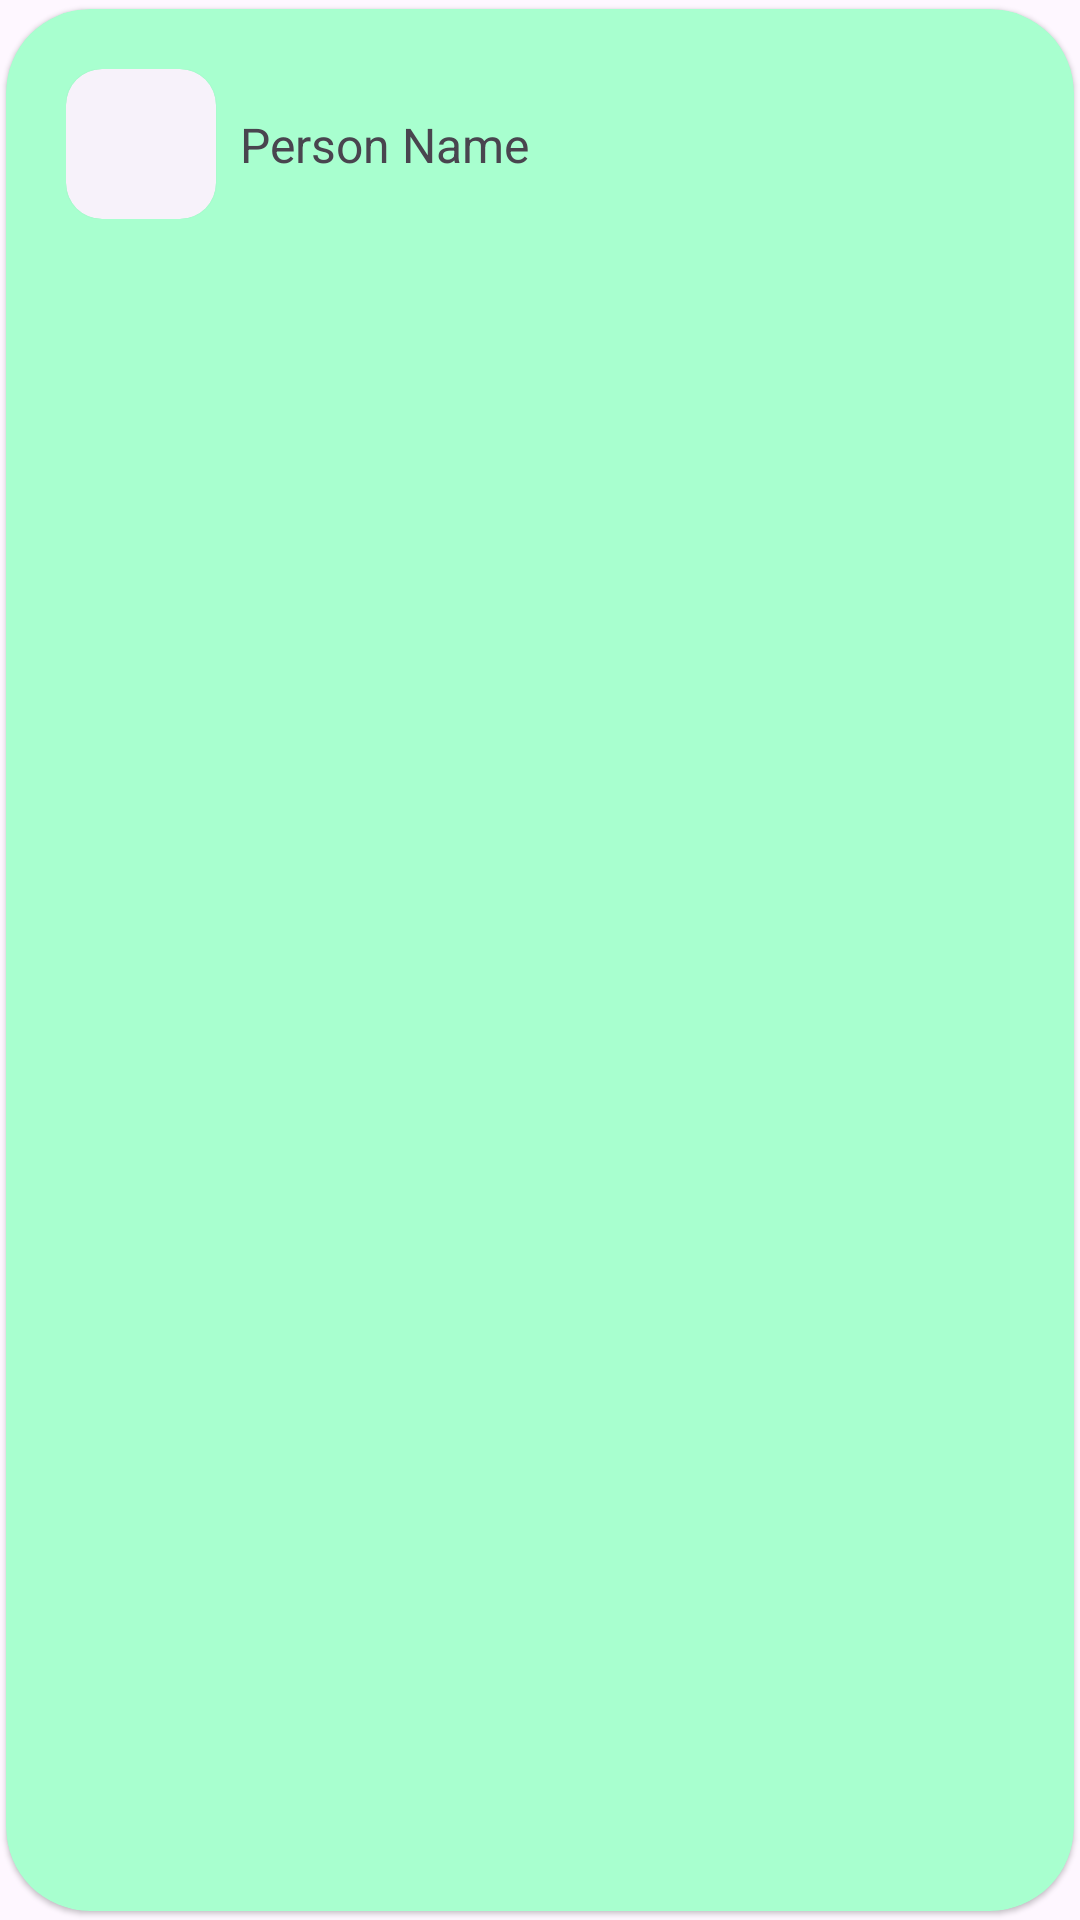

Reconstruct the res/layout file that produces this screen, plus the resources it refers to.
<!-- AndroidManifest.xml: application theme Theme.MyApplication -->
<!-- res/layout/fetch_quotes_list_item.xml -->
<?xml version="1.0" encoding="utf-8"?>
<com.google.android.material.card.MaterialCardView
    android:id="@+id/cardViewFetchedQuoteItem"
    style="?attr/materialCardViewElevatedStyle"
    android:layout_width="match_parent"
    android:layout_height="wrap_content"
    android:layout_marginStart="10dp"
    android:layout_marginEnd="10dp"
    android:layout_marginBottom="5dp"
    app:cardCornerRadius="28dp"
    app:cardPreventCornerOverlap="false"
    app:cardUseCompatPadding="true"
    app:cardBackgroundColor="@color/cardViewLightGreen"
    app:layout_constraintEnd_toEndOf="parent"
    app:layout_constraintStart_toStartOf="parent"
    xmlns:app="http://schemas.android.com/apk/res-auto"
    xmlns:android="http://schemas.android.com/apk/res/android"
    xmlns:tools="http://schemas.android.com/tools">

    <androidx.constraintlayout.widget.ConstraintLayout
        android:id="@+id/personItemConstraintLayout"
        android:layout_width="match_parent"
        android:layout_height="wrap_content"
        android:paddingTop="20dp"
        android:paddingStart="20dp"
        android:paddingEnd="20dp"
        android:foreground="?attr/selectableItemBackground"
        android:paddingBottom="20dp">

        <com.google.android.material.card.MaterialCardView
            style="@style/Widget.Material3.CardView.Elevated"
            app:cardCornerRadius="12dp"
            android:id="@+id/personImageCardView"
            android:layout_width="wrap_content"
            android:layout_height="wrap_content"
            app:layout_constraintTop_toTopOf="parent"
            app:layout_constraintStart_toStartOf="parent"
            app:layout_constraintBottom_toBottomOf="parent"
            android:transitionName="people_card_view">
            <ImageView
                android:id="@+id/personImage"
                android:layout_width="50dp"
                android:layout_height="50dp"
                android:transitionName="people_image"
                android:scaleType="centerCrop"/>
        </com.google.android.material.card.MaterialCardView>
        <TextView
            android:id="@+id/row_person_name"
            android:layout_width="0dp"
            android:layout_height="wrap_content"
            android:text="Person Name"
            android:textSize="16sp"
            app:layout_constraintStart_toEndOf="@id/personImageCardView"
            app:layout_constraintTop_toTopOf="parent"
            app:layout_constraintEnd_toStartOf="@id/chevronImage"
            app:layout_constraintBottom_toBottomOf="parent"
            tools:ignore="HardcodedText"
            android:layout_marginStart="8dp"
            android:layout_marginLeft="8dp"
            android:transitionName="people_name"/>

        <ImageView
            android:id="@+id/chevronImage"
            android:layout_width="24dp"
            android:layout_height="24dp"
            android:layout_marginStart="12dp"
            android:layout_marginEnd="10dp"
            android:src="@drawable/ic_baseline_chevron_right_24"
            app:layout_constraintBottom_toBottomOf="parent"
            app:layout_constraintEnd_toEndOf="parent"
            app:layout_constraintTop_toTopOf="parent"
            tools:ignore="ContentDescription"
            android:layout_marginLeft="12dp"
            android:layout_marginRight="10dp" />

    </androidx.constraintlayout.widget.ConstraintLayout>

</com.google.android.material.card.MaterialCardView>
<!-- resources referenced by this layout -->
<resources>
  <color name="cardViewLightGreen">#A8FFCF</color>
  <style name="Theme.MyApplication" parent="Theme.Material3.Light.NoActionBar">
  
          <item name="colorPrimary">#3DDC84</item>
          <item name="colorAccent">#30A866</item>
          <item name="colorPrimaryDark">#30A866</item>
          <item name="android:windowContentTransitions" tools:targetApi="lollipop">true</item>
      </style>
</resources>
